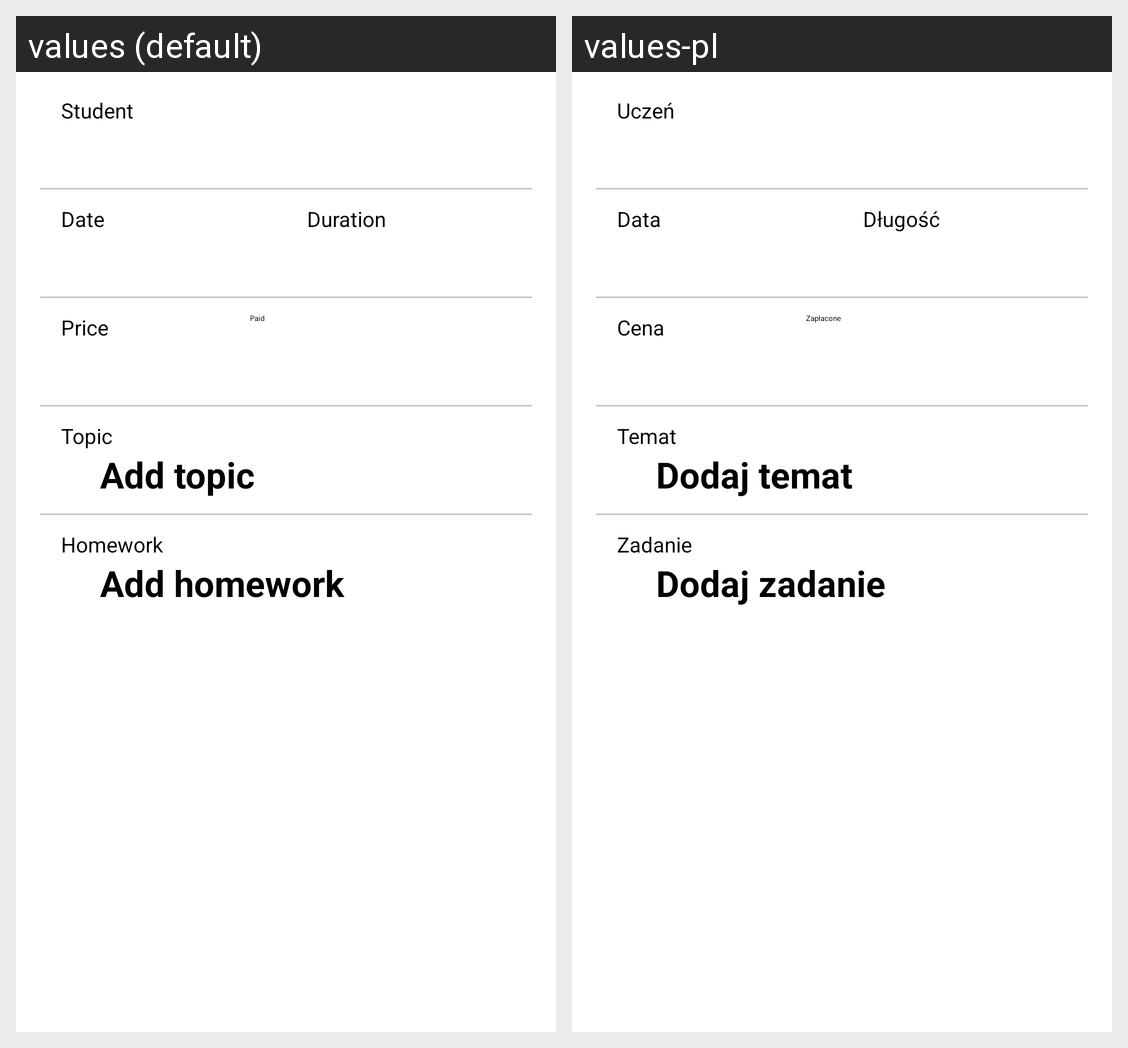

Translations of the strings shown on this Android screen, per locale in the grid:
Android screen res/layout/activity_lesson.xml rendered under 2 locales, left to right: values (default), values-pl. Device: Nexus 5 (rendered at 1080×1920; each locale shown at half size, 540×960, under a caption strip naming it); theme AppTheme.
Strings drawn on this screen, with the default value and each locale's value (text and hints the layout hard-codes, and strings that could not be matched under every locale, appear in the picture but are not listed):

student
  values: Student
  values-pl: Uczeń

date_lesson
  values: Date
  values-pl: Data

duration
  values: Duration
  values-pl: Długość

price_lesson
  values: Price
  values-pl: Cena

paid_lesson
  values: Paid
  values-pl: Zapłacone

topic_lesson
  values: Topic
  values-pl: Temat

topic_lesson_hint
  values: Add topic
  values-pl: Dodaj temat

homework_lesson
  values: Homework
  values-pl: Zadanie

homework_lesson_hint
  values: Add homework
  values-pl: Dodaj zadanie
